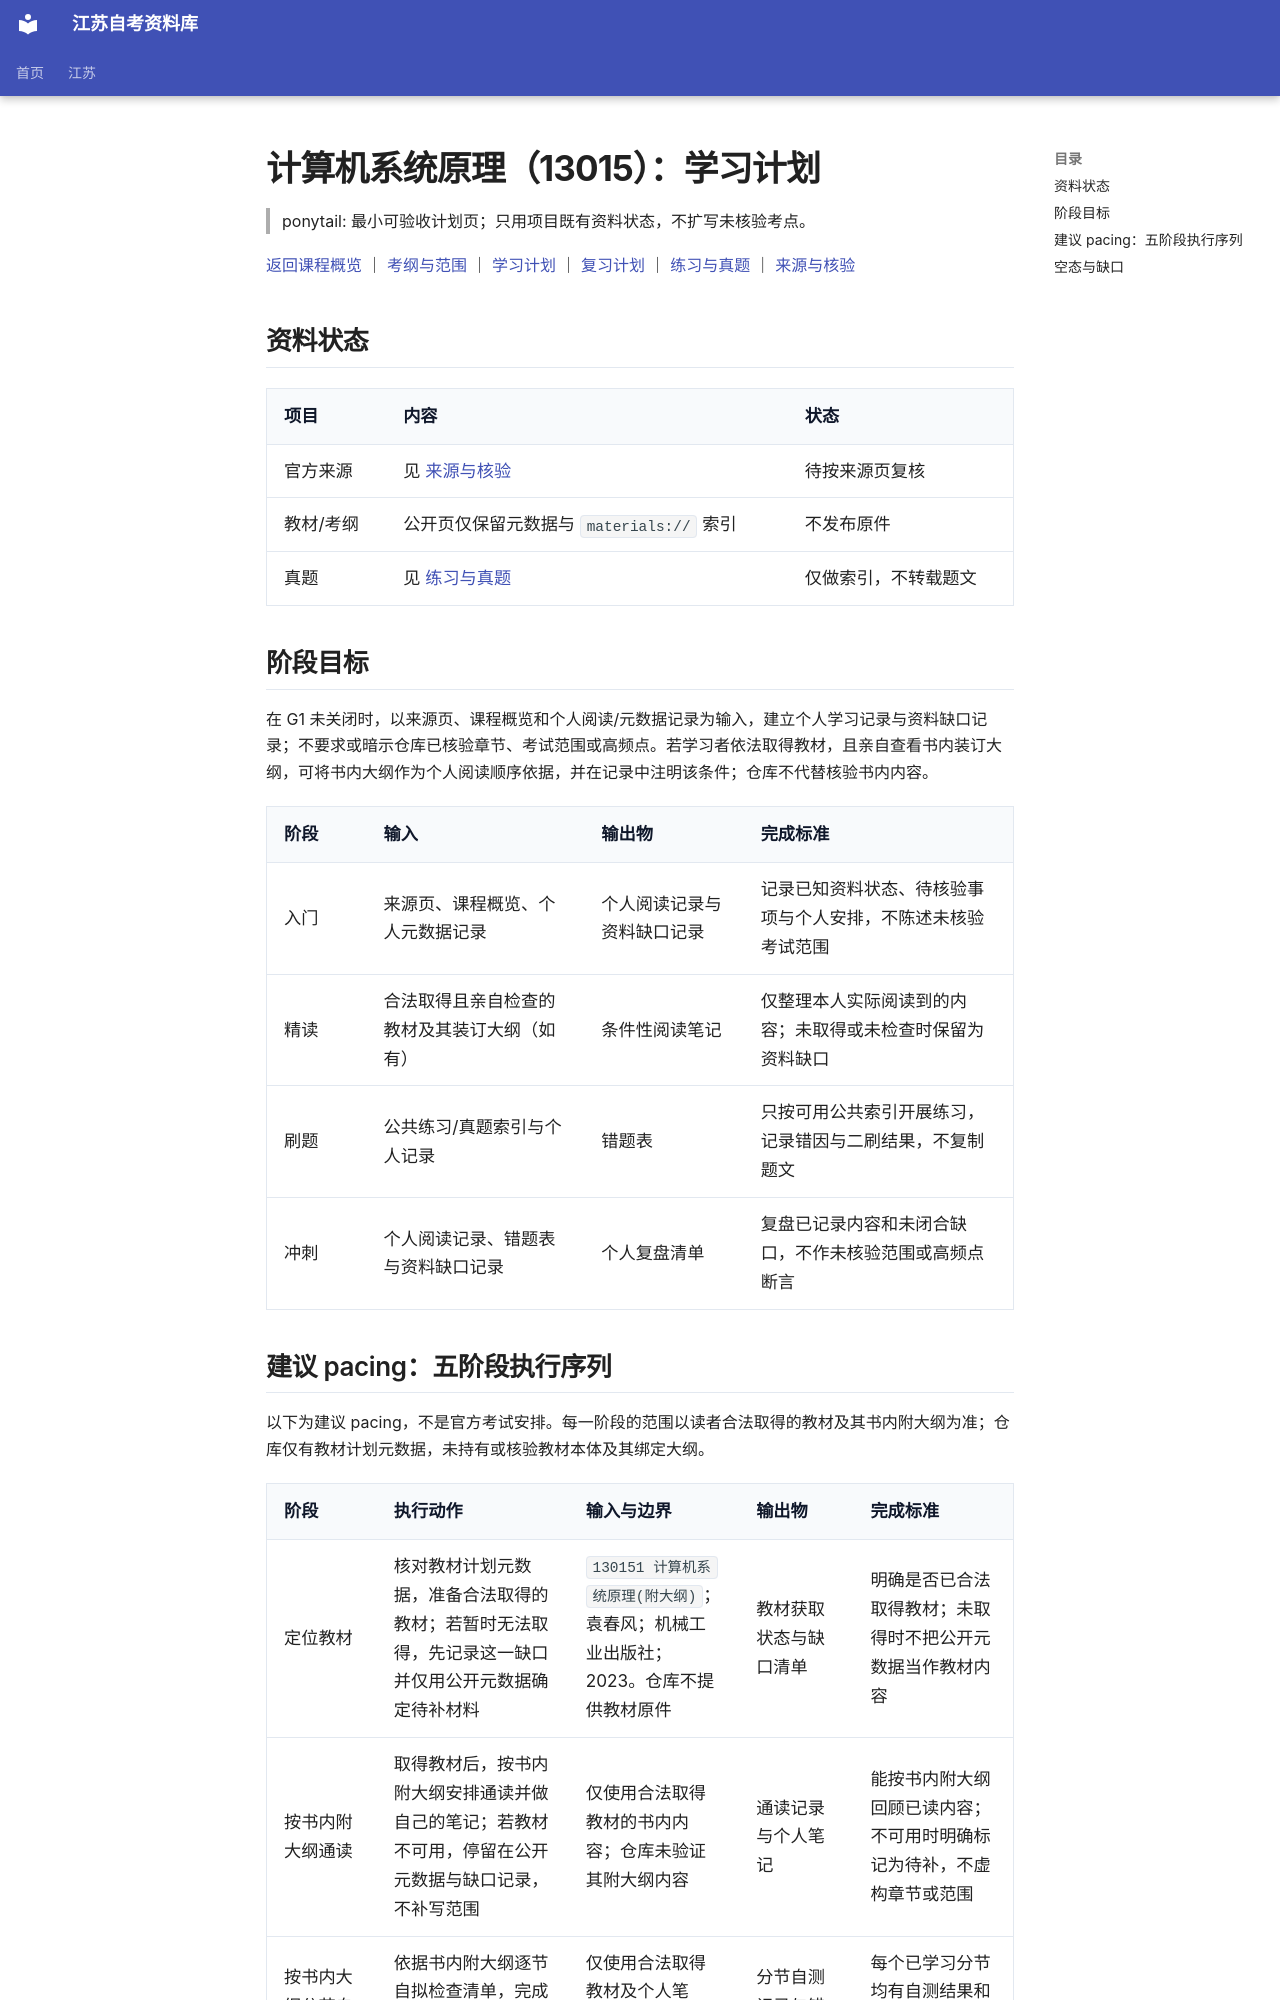

repository: SuperCatQR/jiangsu-zikao-aio · page: jiangsu/courses/13015/plan/index.html · generator: mkdocs

# 计算机系统原理（13015）：学习计划

> ponytail: 最小可验收计划页；只用项目既有资料状态，不扩写未核验考点。

[返回课程概览](index.md) ｜ [考纲与范围](syllabus.md) ｜ [学习计划](plan.md) ｜ [复习计划](review.md) ｜ [练习与真题](practice.md) ｜ [来源与核验](sources.md)

## 资料状态

| 项目 | 内容 | 状态 |
| --- | --- | --- |
| 官方来源 | 见 [来源与核验](sources.md) | 待按来源页复核 |
| 教材/考纲 | 公开页仅保留元数据与 `materials://` 索引 | 不发布原件 |
| 真题 | 见 [练习与真题](practice.md) | 仅做索引，不转载题文 |

## 阶段目标

在 G1 未关闭时，以来源页、课程概览和个人阅读/元数据记录为输入，建立个人学习记录与资料缺口记录；不要求或暗示仓库已核验章节、考试范围或高频点。若学习者依法取得教材，且亲自查看书内装订大纲，可将书内大纲作为个人阅读顺序依据，并在记录中注明该条件；仓库不代替核验书内内容。

| 阶段 | 输入 | 输出物 | 完成标准 |
| --- | --- | --- | --- |
| 入门 | 来源页、课程概览、个人元数据记录 | 个人阅读记录与资料缺口记录 | 记录已知资料状态、待核验事项与个人安排，不陈述未核验考试范围 |
| 精读 | 合法取得且亲自检查的教材及其装订大纲（如有） | 条件性阅读笔记 | 仅整理本人实际阅读到的内容；未取得或未检查时保留为资料缺口 |
| 刷题 | 公共练习/真题索引与个人记录 | 错题表 | 只按可用公共索引开展练习，记录错因与二刷结果，不复制题文 |
| 冲刺 | 个人阅读记录、错题表与资料缺口记录 | 个人复盘清单 | 复盘已记录内容和未闭合缺口，不作未核验范围或高频点断言 |
